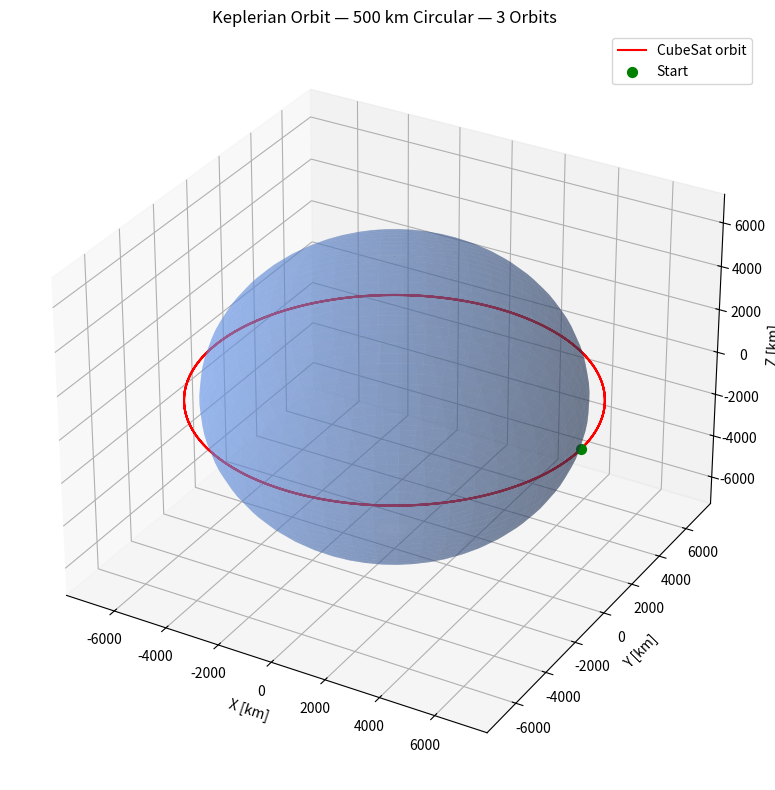

This chart was generated by the following Python code:
# orbit_keplerian.py
# Week 1 Task: Propagate a 2-body Keplerian orbit and verify Kepler's third law
# CubeSat EPS + Station-Keeping Research — Sarim, June 2026

import numpy as np
from scipy.integrate import solve_ivp
import matplotlib.pyplot as plt
from mpl_toolkits.mplot3d import Axes3D

# ── Constants ──────────────────────────────────────────────────────────────────
MU = 398600.4418        # Earth gravitational parameter [km³/s²]
R_EARTH = 6371.0        # Earth radius [km]

# ── Orbit parameters ───────────────────────────────────────────────────────────
ALTITUDE = 500.0                        # [km]
a = R_EARTH + ALTITUDE                  # semi-major axis [km]

# ── Initial state vector ───────────────────────────────────────────────────────
# Satellite starts directly above the equator (on the x-axis)
# Velocity is perpendicular to position (circular orbit, y-direction)
# For a circular orbit: v = sqrt(µ/a)
v_circ = np.sqrt(MU / a)               # circular orbit velocity [km/s]

# State vector: [x, y, z, vx, vy, vz] all in km and km/s
state0 = [a, 0.0, 0.0,                 # position: on x-axis at altitude
          0.0, v_circ, 0.0]            # velocity: perpendicular, in y-direction

# ── Equations of motion ────────────────────────────────────────────────────────
def two_body_eom(t, state):
    """
    Two-body equations of motion.
    state = [x, y, z, vx, vy, vz]
    returns d(state)/dt = [vx, vy, vz, ax, ay, az]
    """
    x, y, z, vx, vy, vz = state

    r = np.sqrt(x**2 + y**2 + z**2)    # distance from Earth center [km]
    factor = -MU / r**3                 # gravitational acceleration factor

    ax = factor * x
    ay = factor * y
    az = factor * z

    return [vx, vy, vz, ax, ay, az]

# ── Kepler's third law prediction ─────────────────────────────────────────────
T_kepler = 2 * np.pi * np.sqrt(a**3 / MU)   # [seconds]
print(f"Kepler's third law predicts T = {T_kepler:.1f} s  ({T_kepler/60:.2f} min)")

# ── Propagate for exactly 3 orbital periods ───────────────────────────────────
t_span = (0, 3 * T_kepler)             # simulate 3 full orbits
t_eval = np.linspace(0, 3 * T_kepler, 3000)   # 3000 output points

solution = solve_ivp(
    fun=two_body_eom,
    t_span=t_span,
    y0=state0,
    method='RK45',
    t_eval=t_eval,
    rtol=1e-10,                         # tight tolerance for accuracy
    atol=1e-12
)

# Extract position arrays
x = solution.y[0]
y = solution.y[1]
z = solution.y[2]

# ── Verify orbital period from simulation ─────────────────────────────────────
# The satellite returns to start when it crosses x-axis again (y changes sign)
# Find first zero-crossing of y after t=0
y_sign_changes = np.where(np.diff(np.sign(y)))[0]
if len(y_sign_changes) >= 2:
    # First crossing going up = half period, second = full period
    idx1 = y_sign_changes[0]
    idx2 = y_sign_changes[1]
    T_simulated = 2 * (t_eval[idx2] - t_eval[idx1])
    print(f"Simulation gives T       = {T_simulated:.1f} s  ({T_simulated/60:.2f} min)")
    error_pct = abs(T_simulated - T_kepler) / T_kepler * 100
    print(f"Error vs Kepler's law    = {error_pct:.4f}%")
else:
    print("Could not detect period from simulation — check solver settings")

# ── Compute orbital altitude at each step ─────────────────────────────────────
r_arr = np.sqrt(x**2 + y**2 + z**2)
altitude_arr = r_arr - R_EARTH
print(f"\nMin altitude in sim = {altitude_arr.min():.2f} km")
print(f"Max altitude in sim = {altitude_arr.max():.2f} km")
print(f"Altitude variation  = {altitude_arr.max() - altitude_arr.min():.4f} km  (should be ~0 for circular orbit)")

# ── Plot 1: 3D orbit ───────────────────────────────────────────────────────────
fig = plt.figure(figsize=(10, 8))
ax3d = fig.add_subplot(111, projection='3d')

# Draw Earth as a sphere
u_e = np.linspace(0, 2*np.pi, 50)
v_e = np.linspace(0, np.pi, 50)
xe = R_EARTH * np.outer(np.cos(u_e), np.sin(v_e))
ye = R_EARTH * np.outer(np.sin(u_e), np.sin(v_e))
ze = R_EARTH * np.outer(np.ones(np.size(u_e)), np.cos(v_e))
ax3d.plot_surface(xe, ye, ze, color='cornflowerblue', alpha=0.4)

# Draw orbit
ax3d.plot(x, y, z, 'r-', linewidth=1.5, label='CubeSat orbit')
ax3d.scatter([state0[0]], [state0[1]], [state0[2]], color='green', s=50, label='Start', zorder=5)

ax3d.set_xlabel('X [km]')
ax3d.set_ylabel('Y [km]')
ax3d.set_zlabel('Z [km]')
ax3d.set_title(f'Keplerian Orbit — 500 km Circular — 3 Orbits')
ax3d.legend()
plt.tight_layout()
plt.savefig('orbit_3d.png', dpi=150)
plt.show()
print("\nFigure saved: orbit_3d.png")
